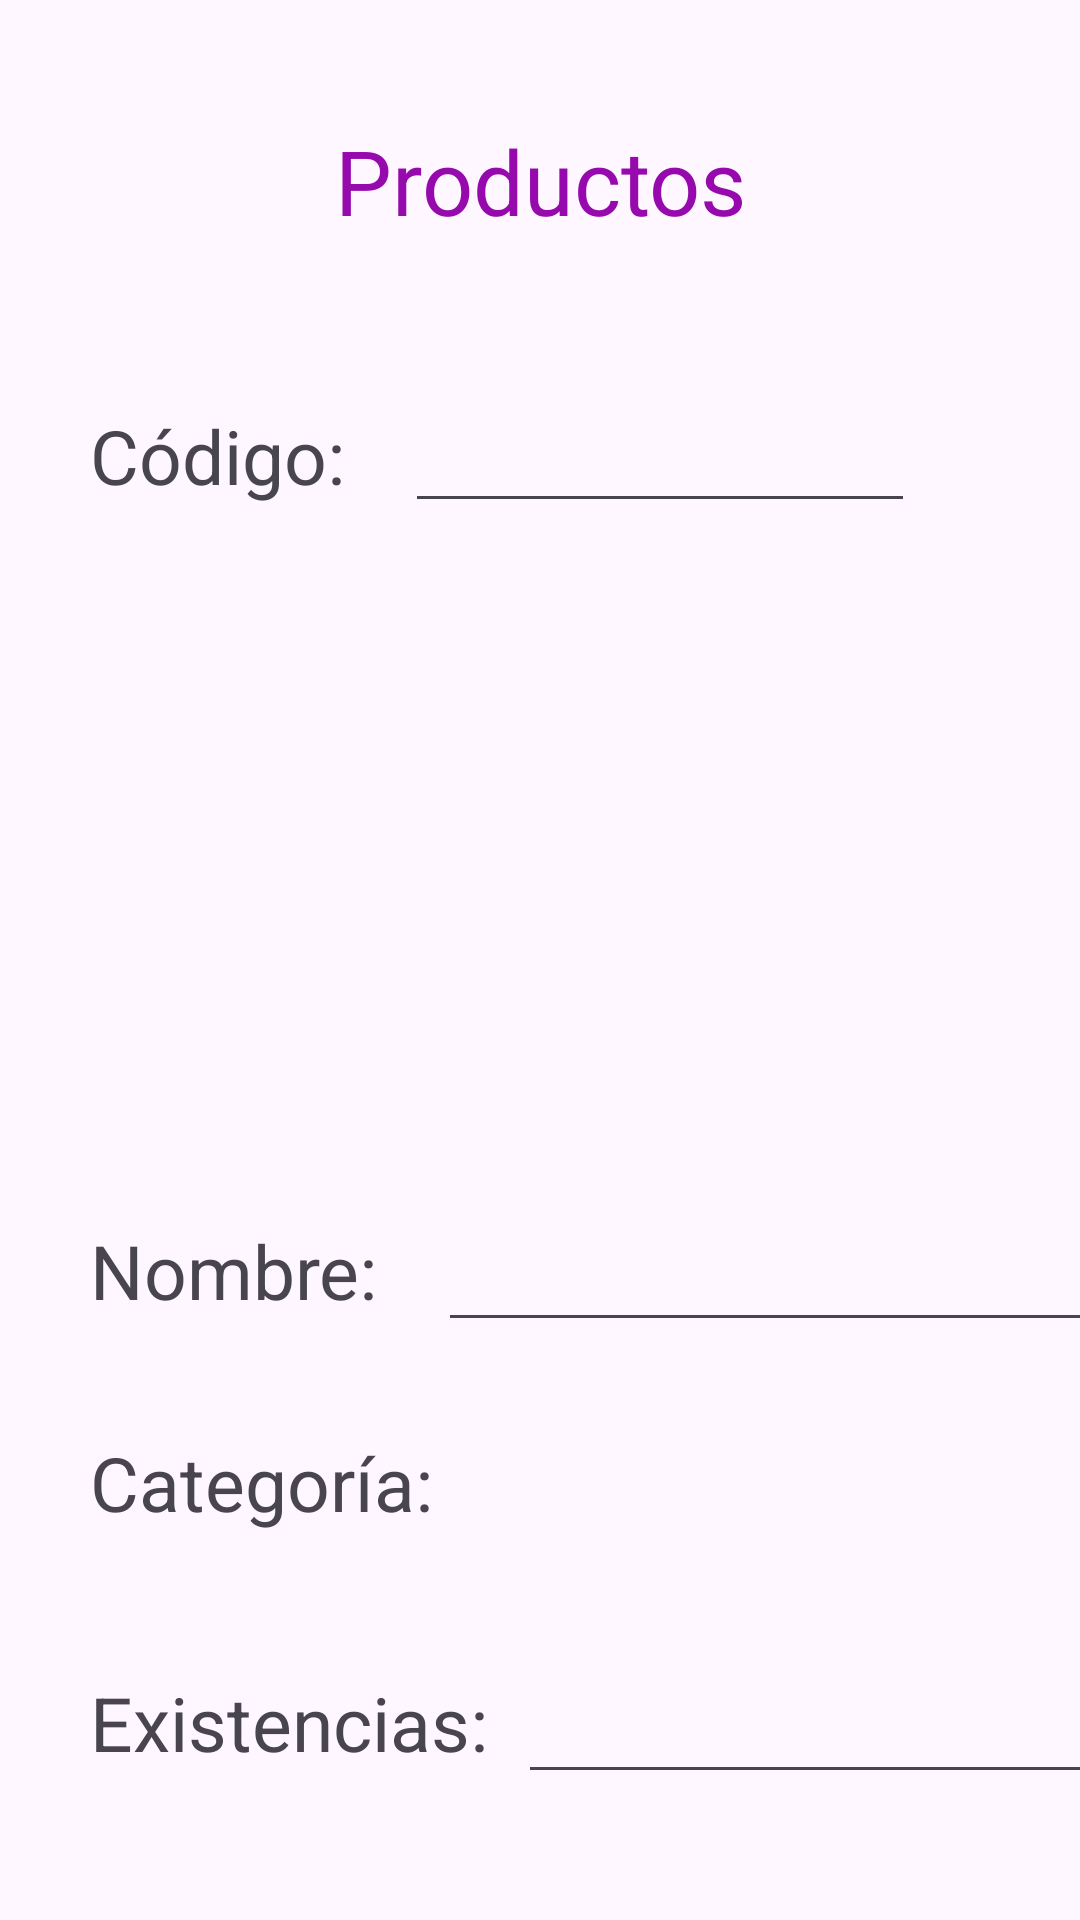

Reconstruct the res/layout file that produces this screen, plus the resources it refers to.
<!-- AndroidManifest.xml: application theme Theme.PuntoVenta_KR -->
<!-- res/layout/producto.xml -->
<?xml version="1.0" encoding="utf-8"?>
<RelativeLayout xmlns:android="http://schemas.android.com/apk/res/android"
    android:layout_width="match_parent"
    android:layout_height="match_parent">

    <LinearLayout
        android:layout_width="match_parent"
        android:layout_height="match_parent"
        android:orientation="vertical"
        android:layout_marginTop="40dp">

        <TextView
            android:layout_width="match_parent"
            android:layout_height="wrap_content"
            android:text="Productos"
            android:textSize="30dp"
            android:gravity="center"
            android:textColor="#960AAD"/>

        <LinearLayout
            android:layout_width="wrap_content"
            android:layout_height="wrap_content"
            android:layout_marginTop="50dp"
            android:orientation="horizontal">
            <TextView
                android:layout_width="wrap_content"
                android:layout_height="wrap_content"
                android:layout_marginLeft="30dp"
                android:layout_marginRight="20dp"
                android:text="Código:"
                android:textSize="25dp"/>
            <EditText
                android:layout_width="170dp"
                android:layout_height="wrap_content"
                android:id="@+id/Cod"
                android:layout_marginRight="50dp"
                android:textSize="20dp"/>
            <Button
                android:layout_width="wrap_content"
                android:layout_height="wrap_content"
                android:id="@+id/Consulta"
                android:layout_marginLeft="50dp"
                android:backgroundTint="#960AAD"
                android:text="Consultar"
                android:textSize="20dp"/>
        </LinearLayout>

        <LinearLayout
            android:layout_width="wrap_content"
            android:layout_height="wrap_content"
            android:layout_marginTop="30dp"
            android:orientation="horizontal">

            <TextView
                android:layout_width="wrap_content"
                android:layout_height="wrap_content"
                android:layout_marginLeft="30dp"
                android:layout_marginRight="20dp"
                android:text="Nombre:"
                android:textSize="25dp" />

            <EditText
                android:id="@+id/Nom"
                android:layout_width="300dp"
                android:layout_height="wrap_content"
                android:textSize="25dp" />
        </LinearLayout>
        <LinearLayout
            android:layout_width="wrap_content"
            android:layout_height="wrap_content"
            android:layout_marginTop="30dp"
            android:orientation="horizontal">
            <TextView
                android:layout_width="wrap_content"
                android:layout_height="wrap_content"
                android:layout_marginLeft="30dp"
                android:layout_marginRight="20dp"
                android:text="Categoría:"
                android:textSize="25dp"/>
            <Spinner
                android:layout_width="300dp"
                android:layout_height="40dp"
                android:id="@+id/Cat"
                android:textSize="25dp"/>
        </LinearLayout>
        <LinearLayout
            android:layout_width="wrap_content"
            android:layout_height="wrap_content"
            android:layout_marginTop="30dp"
            android:orientation="horizontal">
            <TextView
                android:layout_width="wrap_content"
                android:layout_height="wrap_content"
                android:layout_marginLeft="30dp"
                android:layout_marginRight="10dp"
                android:text="Existencias:"
                android:textSize="25dp"/>
            <EditText
                android:layout_width="200dp"
                android:layout_height="wrap_content"
                android:id="@+id/Exis"
                android:layout_marginRight="10dp"
                android:inputType="date"
                android:textSize="25dp"/>
        </LinearLayout>
        <LinearLayout
            android:layout_width="wrap_content"
            android:layout_height="wrap_content"
            android:layout_marginTop="30dp"
            android:orientation="horizontal">
            <TextView
                android:layout_width="wrap_content"
                android:layout_height="wrap_content"
                android:layout_marginLeft="30dp"
                android:layout_marginRight="10dp"
                android:text="Precio:"
                android:textSize="25dp"/>
            <EditText
                android:layout_width="200dp"
                android:layout_height="wrap_content"
                android:layout_marginRight="20dp"
                android:id="@+id/Prec"
                android:inputType="time"
                android:textSize="25dp"/>
        </LinearLayout>
        <LinearLayout
            android:layout_width="match_parent"
            android:layout_height="wrap_content"
            android:layout_marginTop="70dp"
            android:orientation="horizontal"
            android:gravity="center">
            <Button
                android:layout_width="wrap_content"
                android:layout_height="wrap_content"
                android:layout_marginRight="10dp"
                android:id="@+id/Guardar"
                android:text="Guardar"
                android:backgroundTint="#960AAD"
                android:textSize="20dp"/>
            <Button
                android:layout_width="wrap_content"
                android:layout_height="wrap_content"
                android:id="@+id/Actualizar"
                android:text="Actualizar"
                android:layout_marginRight="10dp"
                android:backgroundTint="#960AAD"
                android:textSize="18dp"/>
            <Button
                android:layout_width="wrap_content"
                android:layout_height="wrap_content"
                android:id="@+id/Eliminar"
                android:text="Eliminar"
                android:layout_marginRight="10dp"
                android:backgroundTint="#960AAD"
                android:textSize="20dp"/>
            <Button
                android:layout_width="wrap_content"
                android:layout_height="wrap_content"
                android:id="@+id/Regresar"
                android:text="Regresar"
                android:backgroundTint="#960AAD"
                android:textSize="18dp"/>
        </LinearLayout>


    </LinearLayout>

</RelativeLayout>
<!-- resources referenced by this layout -->
<resources>
  <style name="Theme.PuntoVenta_KR" parent="Base.Theme.PuntoVenta_KR" />
  <style name="Base.Theme.PuntoVenta_KR" parent="Theme.Material3.DayNight.NoActionBar">
          
          
      </style>
</resources>
